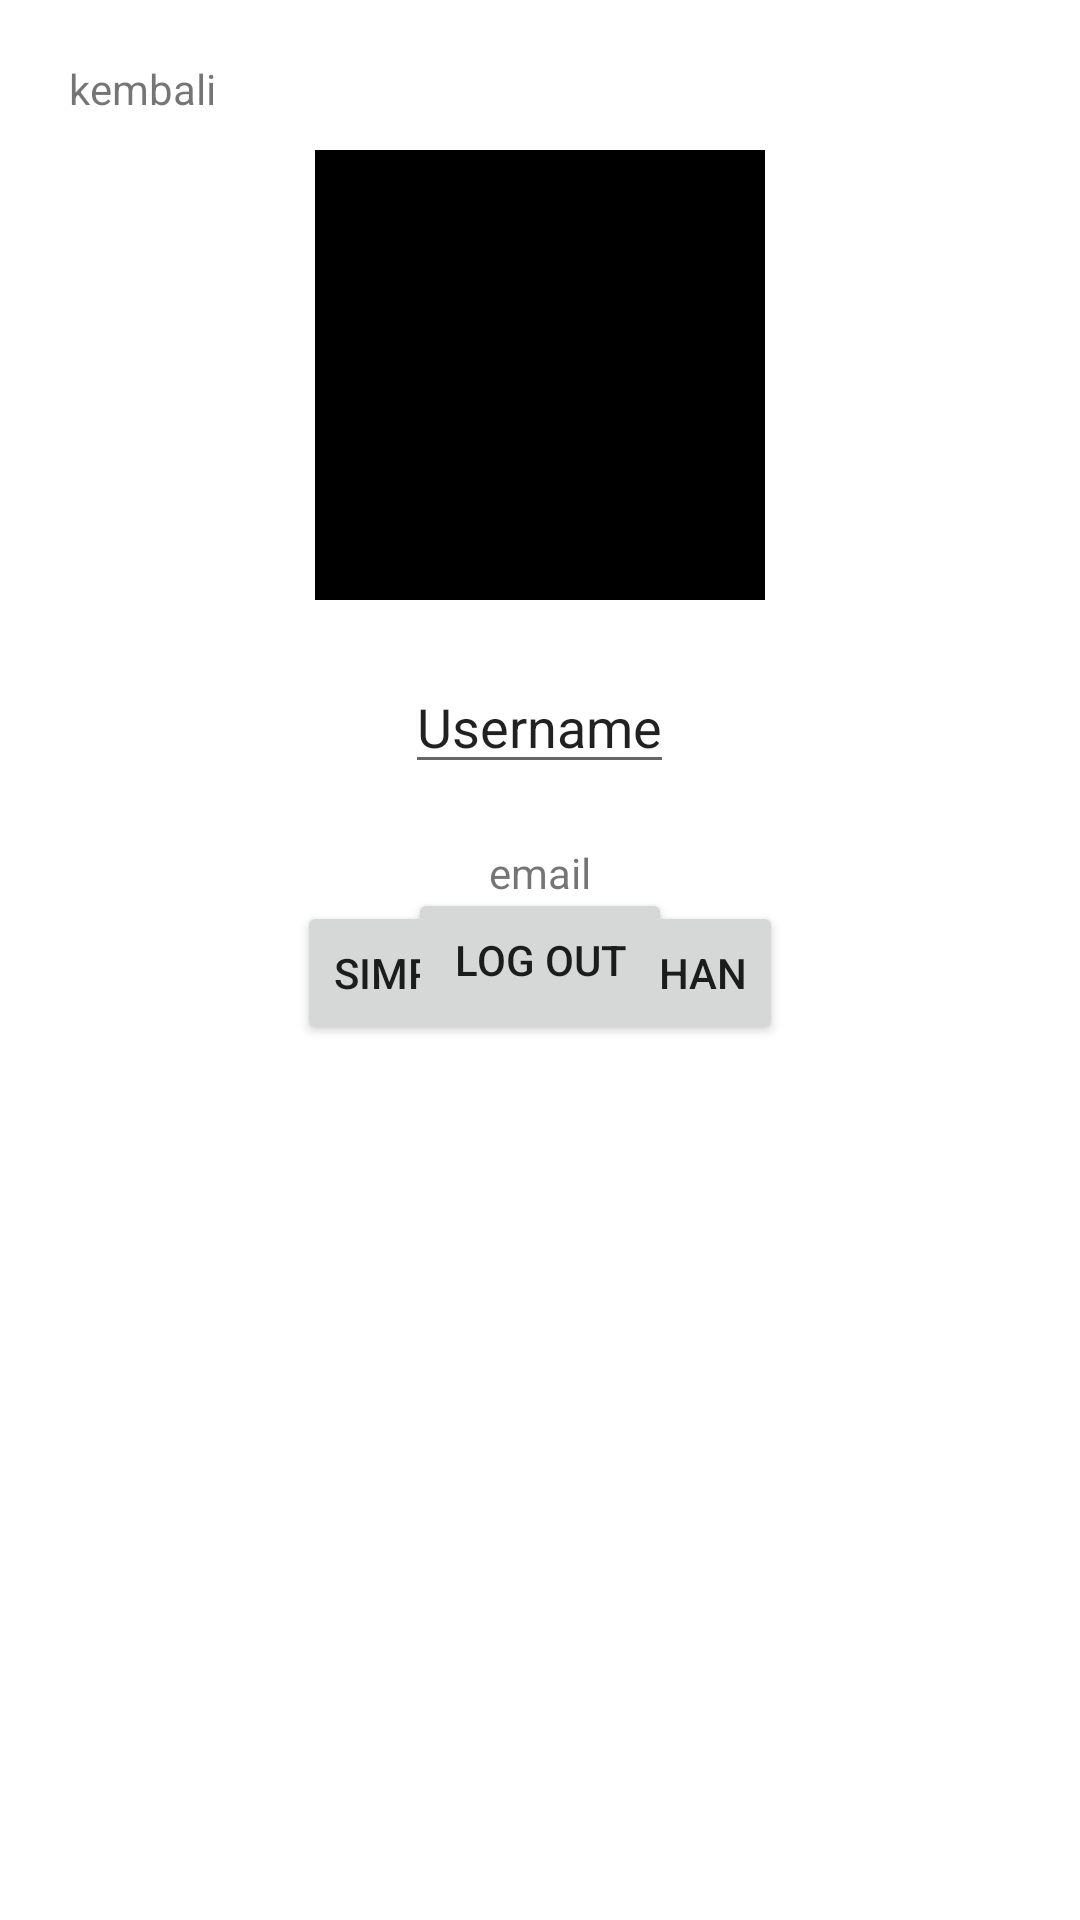

Reconstruct the res/layout file that produces this screen, plus the resources it refers to.
<!-- AndroidManifest.xml: application theme Theme.PesanternKu -->
<!-- res/layout/activity_profile.xml -->
<?xml version="1.0" encoding="utf-8"?>
<RelativeLayout xmlns:android="http://schemas.android.com/apk/res/android"
    android:layout_width="match_parent"
    android:layout_height="match_parent">

    <ImageView
        android:id="@+id/image_profile"
        android:layout_width="150dp"
        android:layout_height="150dp"
        android:background="@color/black"
        android:layout_centerHorizontal="true"
        android:layout_marginTop="50dp"/>

    <EditText
        android:id="@+id/username_profile"
        android:layout_below="@id/image_profile"
        android:layout_width="wrap_content"
        android:layout_height="wrap_content"
        android:layout_marginTop="20dp"
        android:layout_centerHorizontal="true"
        android:text="Username"/>

    <TextView
        android:id="@+id/email_profile"
        android:layout_below="@id/username_profile"
        android:layout_width="wrap_content"
        android:layout_height="wrap_content"
        android:layout_marginTop="20dp"
        android:layout_centerHorizontal="true"
        android:text="email"/>

    <Button
        android:id="@+id/simpan_profile"
        android:layout_width="wrap_content"
        android:layout_height="wrap_content"
        android:layout_centerHorizontal="true"
        android:text="simpan perubahan"
        android:layout_below="@id/email_profile"/>

    <TextView
        android:id="@+id/kembali"
        android:layout_width="wrap_content"
        android:layout_height="wrap_content"
        android:layout_alignParentStart="true"
        android:layout_alignParentTop="true"
        android:layout_marginStart="23dp"
        android:layout_marginTop="20dp"
        android:text="kembali" />

    <Button
        android:id="@+id/logout"
        android:layout_width="wrap_content"
        android:layout_height="wrap_content"
        android:layout_centerInParent="true"
        android:text="log out" />

</RelativeLayout>
<!-- resources referenced by this layout -->
<resources>
  <style name="Theme.PesanternKu" parent="Theme.MaterialComponents.DayNight.DarkActionBar">
          
          <item name="colorPrimary">@color/purple_500</item>
          <item name="colorPrimaryVariant">@color/purple_700</item>
          <item name="colorOnPrimary">@color/white</item>
          
          <item name="colorSecondary">@color/teal_200</item>
          <item name="colorSecondaryVariant">@color/teal_700</item>
          <item name="colorOnSecondary">@color/black</item>
          
          <item name="android:statusBarColor">?attr/colorPrimaryVariant</item>
          
      </style>
  <!-- not gathered from this repository: default colours our renderer supplied (Android Studio template values) -->
  <color name="purple_500">#FF6200EE</color>
  <color name="purple_700">#FF3700B3</color>
  <color name="teal_200">#FF03DAC5</color>
  <color name="teal_700">#FF018786</color>
  <color name="black">#FF000000</color>
  <color name="white">#FFFFFFFF</color>
</resources>
